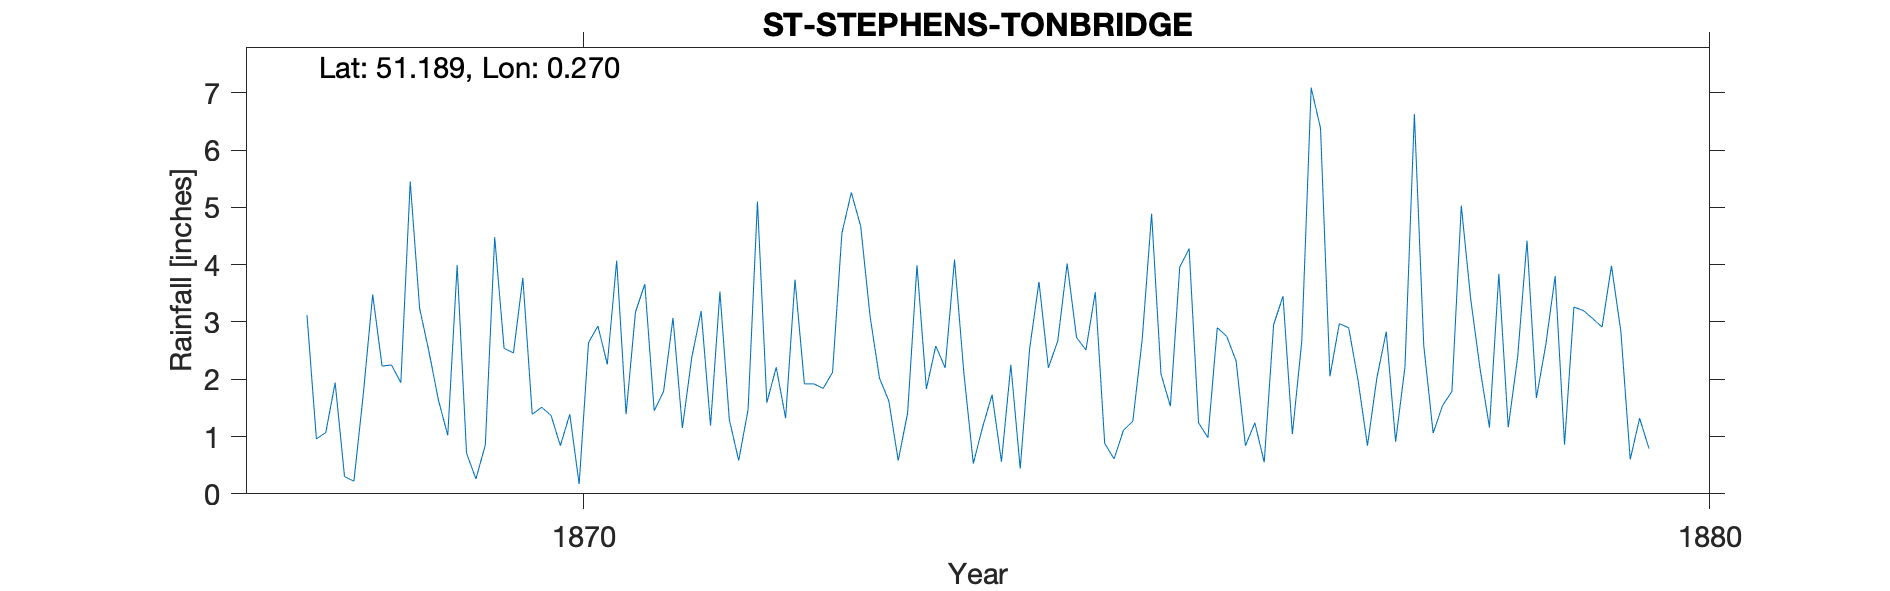

The data file committed next to this chart (first rows):
ST-STEPHENS-TONBRIDGE, , , , , , , , , , , , , , , , , , , , , , , 
Grid ref, TQ587458, Long, 0.2696, Lat, 51.19, Elevation, 98, ft, , , , , , , , , , , , , , , 
Station no, RR1898, , , , , , , , , , , , , , , , , , , , , , 
, 1860, 1861, 1862, 1863, 1864, 1865, 1866, 1867, 1868, 1869, 1870, 1871, 1872, 1873, 1874, 1875, 1876, 1877, 1878, 1879, , , 
January, , , , , , , , , 3.12, 3.24, 1.39, 3.66, 5.1, 3.1, 1.17, 3.52, 0.98, 6.38, 1.06, 2.6, , , 
February, , , , , , , , , 0.96, 2.48, 1.51, 1.45, 1.59, 2.02, 1.73, 0.88, 2.9, 2.05, 1.54, 3.8, , , 
March, , , , , , , , , 1.07, 1.64, 1.37, 1.79, 2.21, 1.62, 0.56, 0.61, 2.75, 2.97, 1.79, 0.86, , , 
April, , , , , , , , , 1.94, 1.02, 0.84, 3.07, 1.32, 0.58, 2.25, 1.11, 2.32, 2.9, 5.03, 3.26, , , 
May, , , , , , , , , 0.3, 3.99, 1.39, 1.15, 3.74, 1.41, 0.44, 1.27, 0.84, 1.98, 3.4, 3.2, , , 
June, , , , , , , , , 0.22, 0.71, 0.17, 2.38, 1.92, 3.99, 2.53, 2.7, 1.24, 0.84, 2.18, 3.06, , , 
July, , , , , , , , , 1.74, 0.26, 2.64, 3.19, 1.92, 1.83, 3.7, 4.89, 0.55, 2.02, 1.16, 2.91, , , 
August, , , , , , , , , 3.48, 0.85, 2.93, 1.19, 1.84, 2.58, 2.2, 2.09, 2.95, 2.83, 3.84, 3.98, , , 
September, , , , , , , , , 2.23, 4.48, 2.26, 3.53, 2.12, 2.2, 2.67, 1.53, 3.45, 0.91, 1.16, 2.84, , , 
October, , , , , , , , , 2.25, 2.54, 4.07, 1.3, 4.55, 4.09, 4.02, 3.96, 1.04, 2.22, 2.38, 0.6, , , 
November, , , , , , , , , 1.94, 2.46, 1.39, 0.58, 5.26, 2.1, 2.73, 4.28, 2.66, 6.63, 4.42, 1.32, , , 
December, , , , , , , , , 5.45, 3.77, 3.17, 1.47, 4.67, 0.53, 2.51, 1.24, 7.09, 2.59, 1.67, 0.79, , , 
Total, , , , , , , , , 24.7, 27.44, 23.13, 24.76, 36.24, 26.05, 26.51, 28.08, 28.77, 34.32, 29.63, 29.22, , , 
